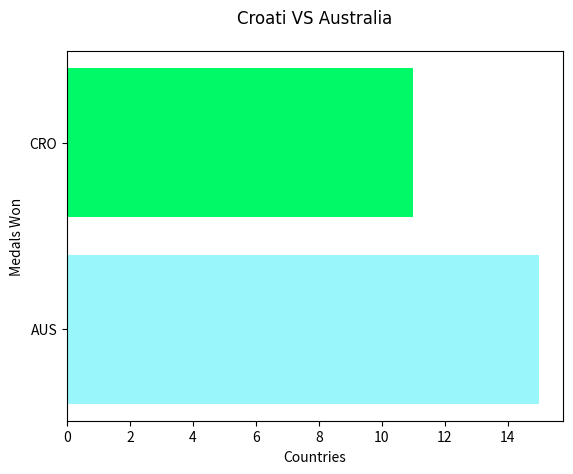

Python code for this plot:
import matplotlib.pyplot as plt 

hfont = {'fontname':'codec cold' }

countries = ['AUS', 'CRO']


color = ('#99F6FA', '#00FA67')


medals = [15, 11]

plt.barh(countries, medals, color=color, linewidth=6.0)

plt.ylabel("Medals Won")

plt.xlabel("Countries")

plt.title("Croati VS Australia", pad="20", **hfont)

plt.show()